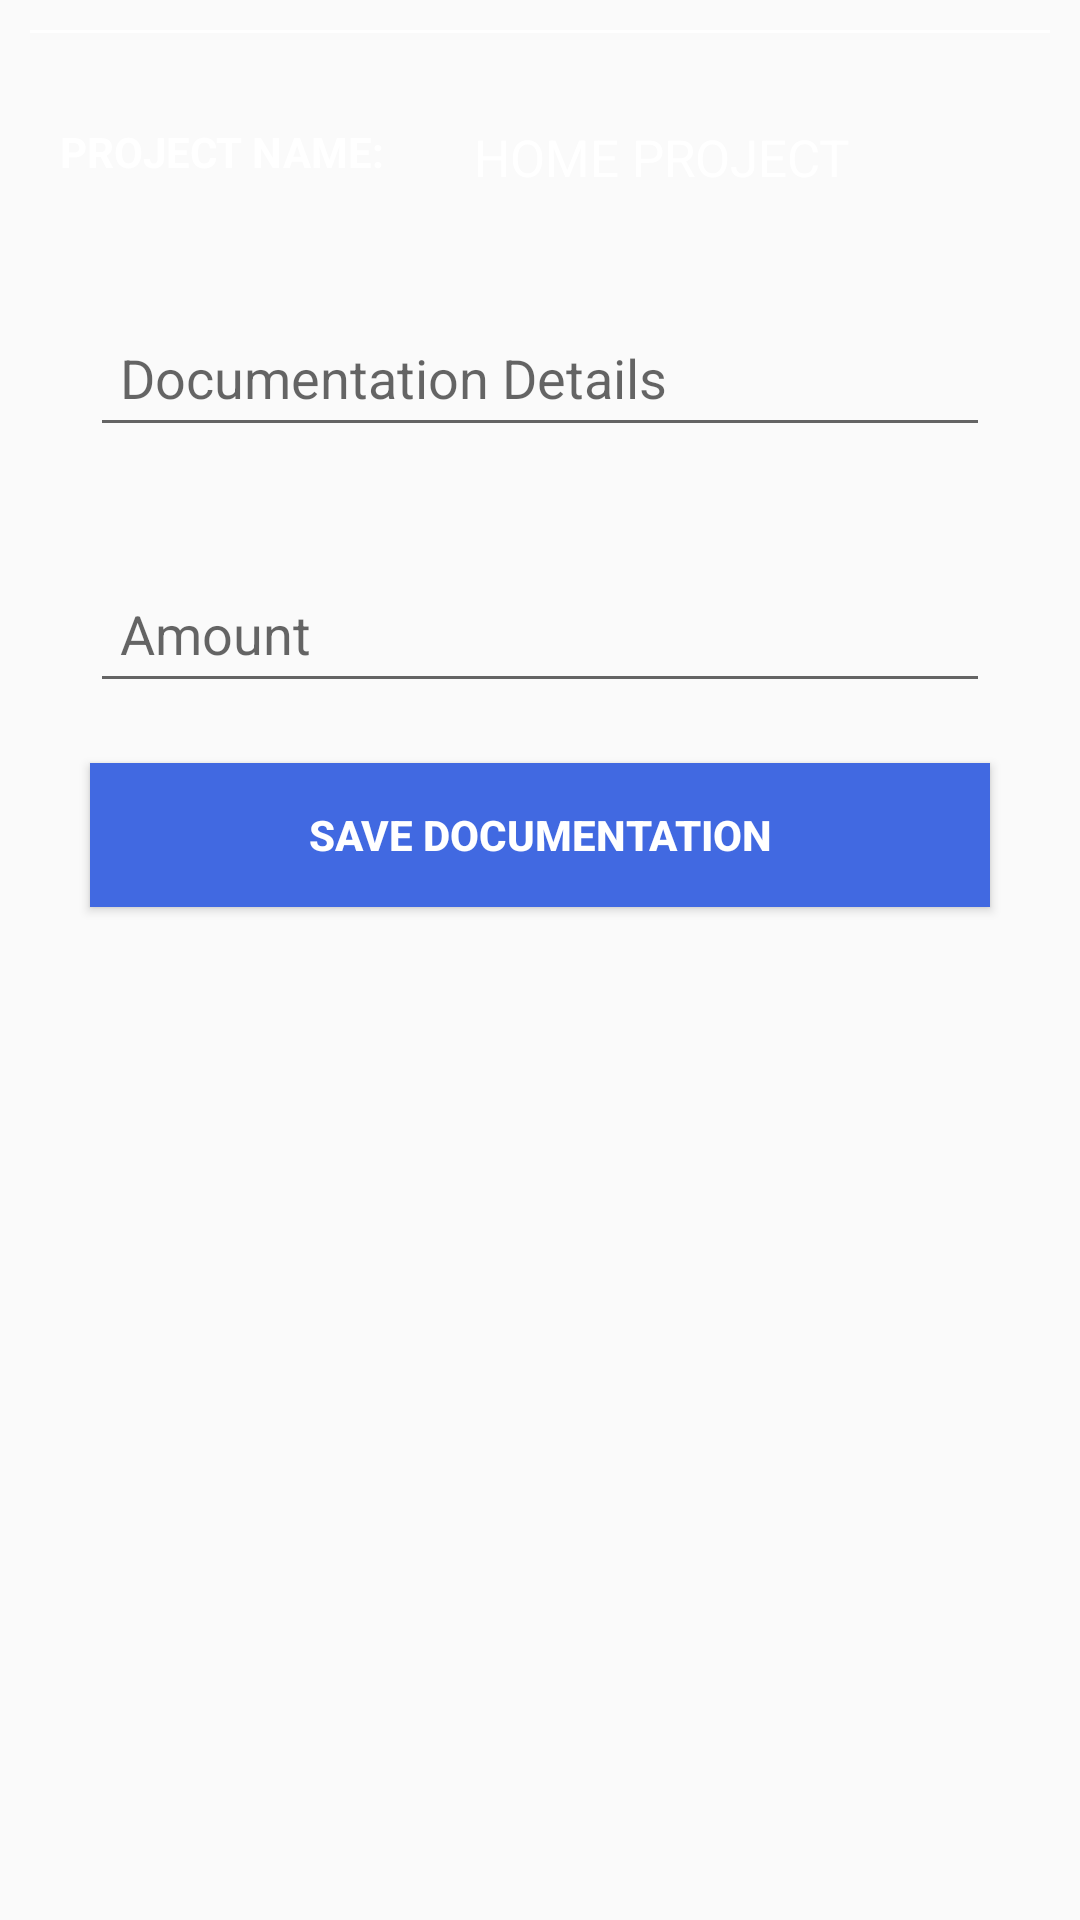

The Android layout XML behind this screen, and the referenced resources:
<!-- AndroidManifest.xml: application theme AppTheme -->
<!-- res/layout/activity_details.xml -->
<?xml version="1.0" encoding="utf-8"?>
<ScrollView xmlns:android="http://schemas.android.com/apk/res/android"
    xmlns:app="http://schemas.android.com/apk/res-auto"
    xmlns:tools="http://schemas.android.com/tools"
    android:layout_width="match_parent"
    android:layout_height="match_parent"
    tools:context="com.yung_coder.oluwole.tk.Details">

    <LinearLayout
        android:layout_width="match_parent"
        android:layout_height="wrap_content"
        android:orientation="vertical"
        android:padding="10dp"
        >
        <View
            android:layout_width="match_parent"
            android:layout_height="1dp"
            android:background="@android:color/white"
            />

        <RelativeLayout
            android:layout_width="match_parent"
            android:layout_height="wrap_content"
            android:layout_marginTop="10dp"
            >
            <TextView
                android:layout_width="wrap_content"
                android:layout_height="wrap_content"
                android:text="Project Name:"
                android:padding="10dp"
                android:layout_marginTop="10dp"
                android:textAllCaps="true"
                android:id="@+id/details_title"
                android:textColor="@color/white"
                android:textStyle="bold"
                />
            <TextView
                android:layout_width="wrap_content"
                android:layout_toRightOf="@+id/details_title"
                android:padding="10dp"
                android:layout_height="wrap_content"
                android:text="HOME PROJECT"
                android:layout_margin="10dp"
                android:textColor="@color/white"
                android:id="@+id/details_topic"
                android:textSize="17sp"
                android:layout_toEndOf="@+id/details_title" />
        </RelativeLayout>
    <android.support.design.widget.TextInputLayout
        android:layout_width="match_parent"
        android:layout_height="wrap_content"
        android:layout_margin="10dp"
        >

        <EditText
            android:layout_width="match_parent"
            android:layout_height="wrap_content"
            android:hint="Documentation Details"
            android:padding="10dp"
            android:layout_margin="10dp"
            android:id="@+id/details_text"
            android:singleLine="true"
            android:inputType="textCapSentences"
            />

    </android.support.design.widget.TextInputLayout>

        <android.support.design.widget.TextInputLayout
            android:layout_width="match_parent"
            android:layout_height="wrap_content"
            android:layout_margin="10dp"
            >
            <EditText
                android:layout_width="match_parent"
                android:layout_height="wrap_content"
                android:hint="Amount"
                android:inputType="number"
                android:padding="10dp"
                android:layout_margin="10dp"
                android:id="@+id/details_amount"
                />
        </android.support.design.widget.TextInputLayout>

        <Button
            android:layout_width="match_parent"
            android:layout_height="wrap_content"
            android:textStyle="bold"
            android:text="Save Documentation"
            android:textColor="@color/white"
            android:background="@color/colorPrimary"
            android:layout_marginLeft="20dp"
            android:layout_marginRight="20dp"
            android:id="@+id/button_details"
            android:layout_marginBottom="20dp"
            />

    </LinearLayout>

</ScrollView>
<!-- resources referenced by this layout -->
<resources>
  <color name="colorPrimary">#4169e1</color>
  <color name="white">#FFF</color>
  <style name="AppTheme" parent="Theme.AppCompat.Light.DarkActionBar">
          
          <item name="colorPrimary">@color/colorPrimary</item>
          <item name="colorPrimaryDark">@color/colorPrimaryDark</item>
          <item name="colorAccent">@color/colorAccent</item>
      </style>
  <color name="colorPrimaryDark">#4169e1</color>
  <color name="colorAccent">#FF4081</color>
</resources>
